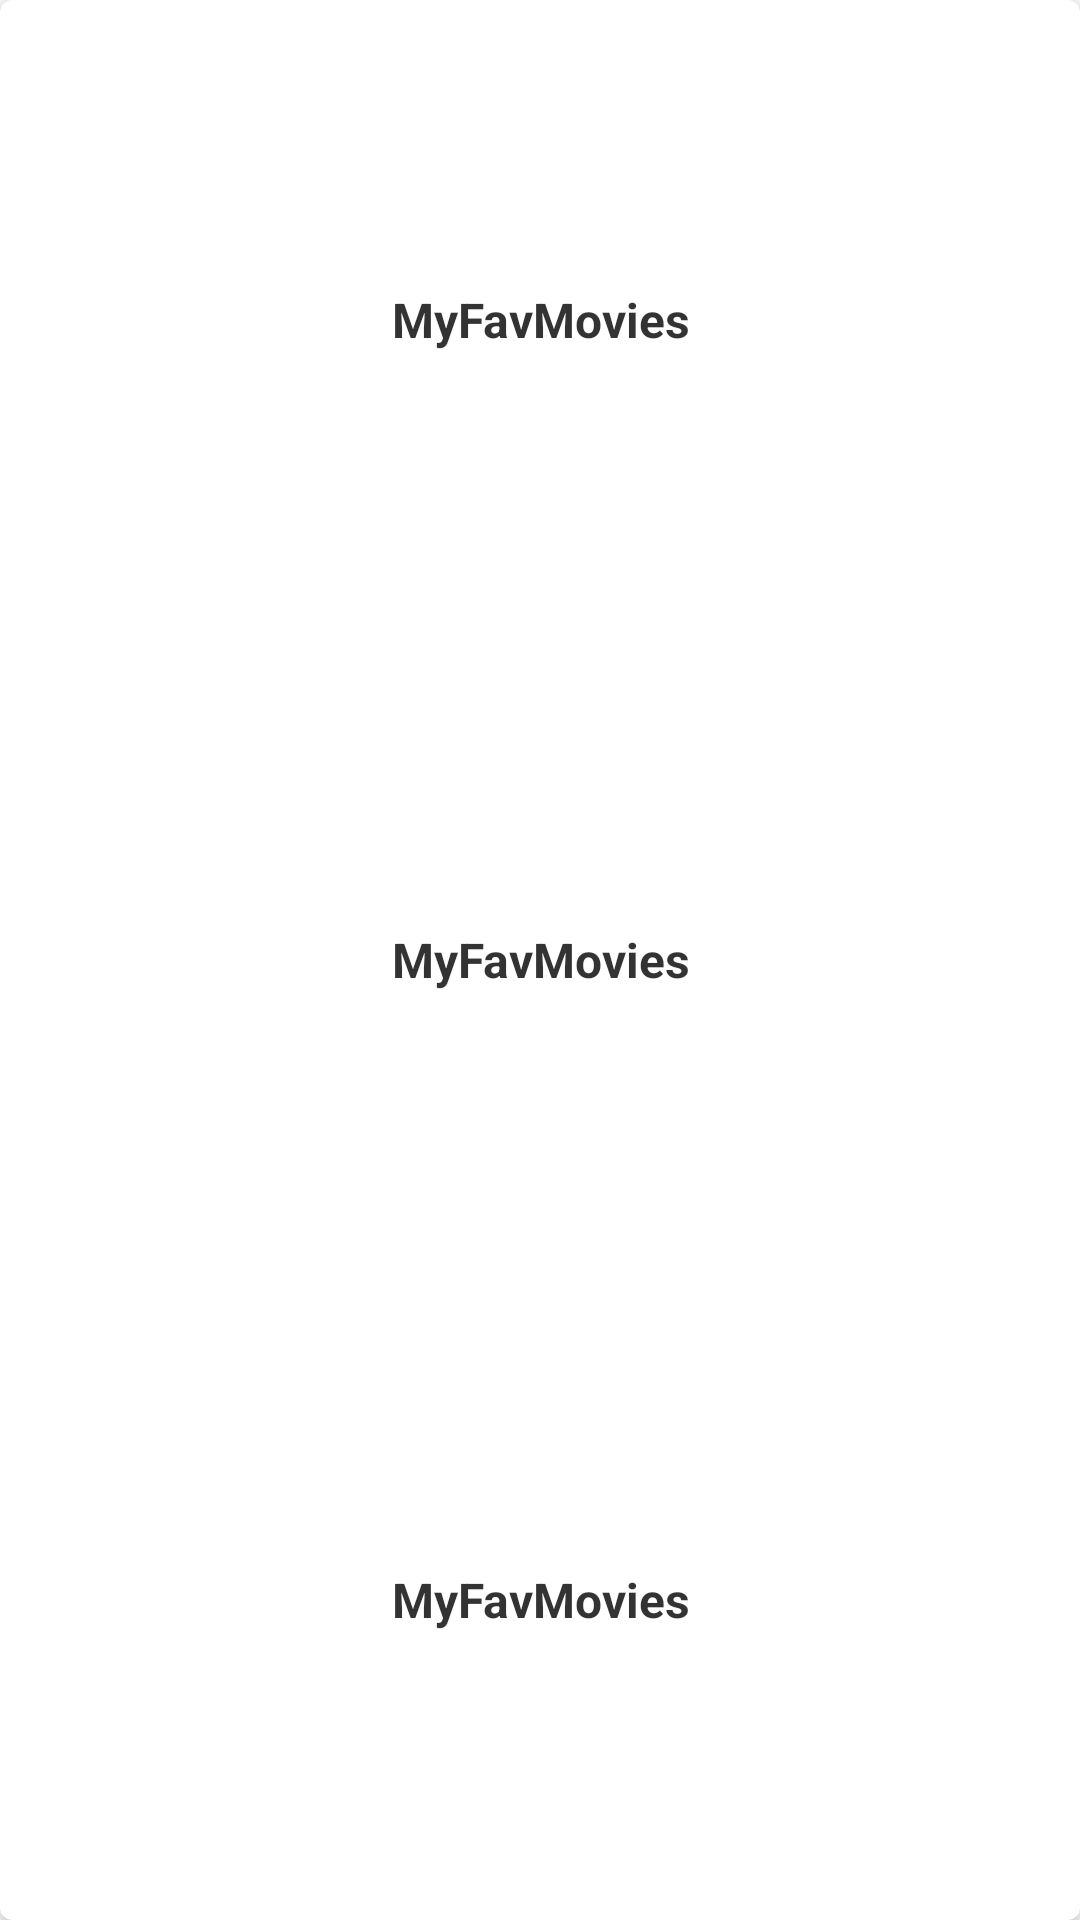

Reconstruct the res/layout file that produces this screen, plus the resources it refers to.
<!-- AndroidManifest.xml: application theme AppTheme -->
<!-- res/layout/detail_item.xml -->
<?xml version="1.0" encoding="utf-8"?>
<android.support.v7.widget.CardView xmlns:android="http://schemas.android.com/apk/res/android"
    xmlns:app="http://schemas.android.com/apk/res-auto"
    android:id="@+id/detail_review_item_view"
    android:layout_width="match_parent"
    android:layout_height="wrap_content"
    android:layout_gravity="center"
    android:layout_margin="8dp"
    app:cardCornerRadius="4dp"
    app:elevation="4dp">

    <LinearLayout
        android:layout_width="match_parent"
        android:layout_height="match_parent"
        android:orientation="vertical">

        <TextView
            android:id="@+id/detail_review_author"
            android:layout_width="match_parent"
            android:layout_height="wrap_content"
            android:layout_gravity="center"
            android:layout_weight="3"
            android:alpha=".8"
            android:gravity="center"
            android:minHeight="@dimen/main_title_text"
            android:text="@string/app_name"
            android:textColor="@android:color/black"
            android:textSize="@dimen/main_title_text"
            android:textStyle="bold" />


        <TextView
            android:id="@+id/detail_review_content"
            android:layout_width="match_parent"
            android:layout_height="wrap_content"
            android:layout_gravity="center"
            android:layout_weight="3"
            android:alpha=".8"
            android:gravity="center"
            android:minHeight="@dimen/main_title_text"
            android:text="@string/app_name"
            android:textColor="@android:color/black"
            android:textSize="@dimen/main_title_text"
            android:textStyle="bold" />

        <TextView
            android:id="@+id/detail_review_url"
            android:layout_width="match_parent"
            android:layout_height="wrap_content"
            android:layout_gravity="center"
            android:layout_weight="3"
            android:alpha=".8"
            android:gravity="center"
            android:minHeight="@dimen/main_title_text"
            android:text="@string/app_name"
            android:textColor="@android:color/black"
            android:textSize="@dimen/main_title_text"
            android:textStyle="bold" />

    </LinearLayout>
</android.support.v7.widget.CardView>
<!-- resources referenced by this layout -->
<resources>
  <dimen name="main_title_text">16sp</dimen>
  <string name="app_name">MyFavMovies</string>
  <style name="AppTheme" parent="Theme.AppCompat.Light.DarkActionBar">
      
      <item name="colorPrimary">@color/colorPrimary</item>
      <item name="colorPrimaryDark">@color/colorPrimaryDark</item>
      <item name="colorAccent">@color/colorAccent</item>
      <item name="android:windowBackground">@color/windowBackground</item>
    </style>
  <!-- not gathered from this repository: default colours our renderer supplied (Android Studio template values) -->
  <color name="colorPrimary">#FF6200EE</color>
  <color name="colorPrimaryDark">#FF3700B3</color>
  <color name="colorAccent">#FF03DAC5</color>
</resources>
